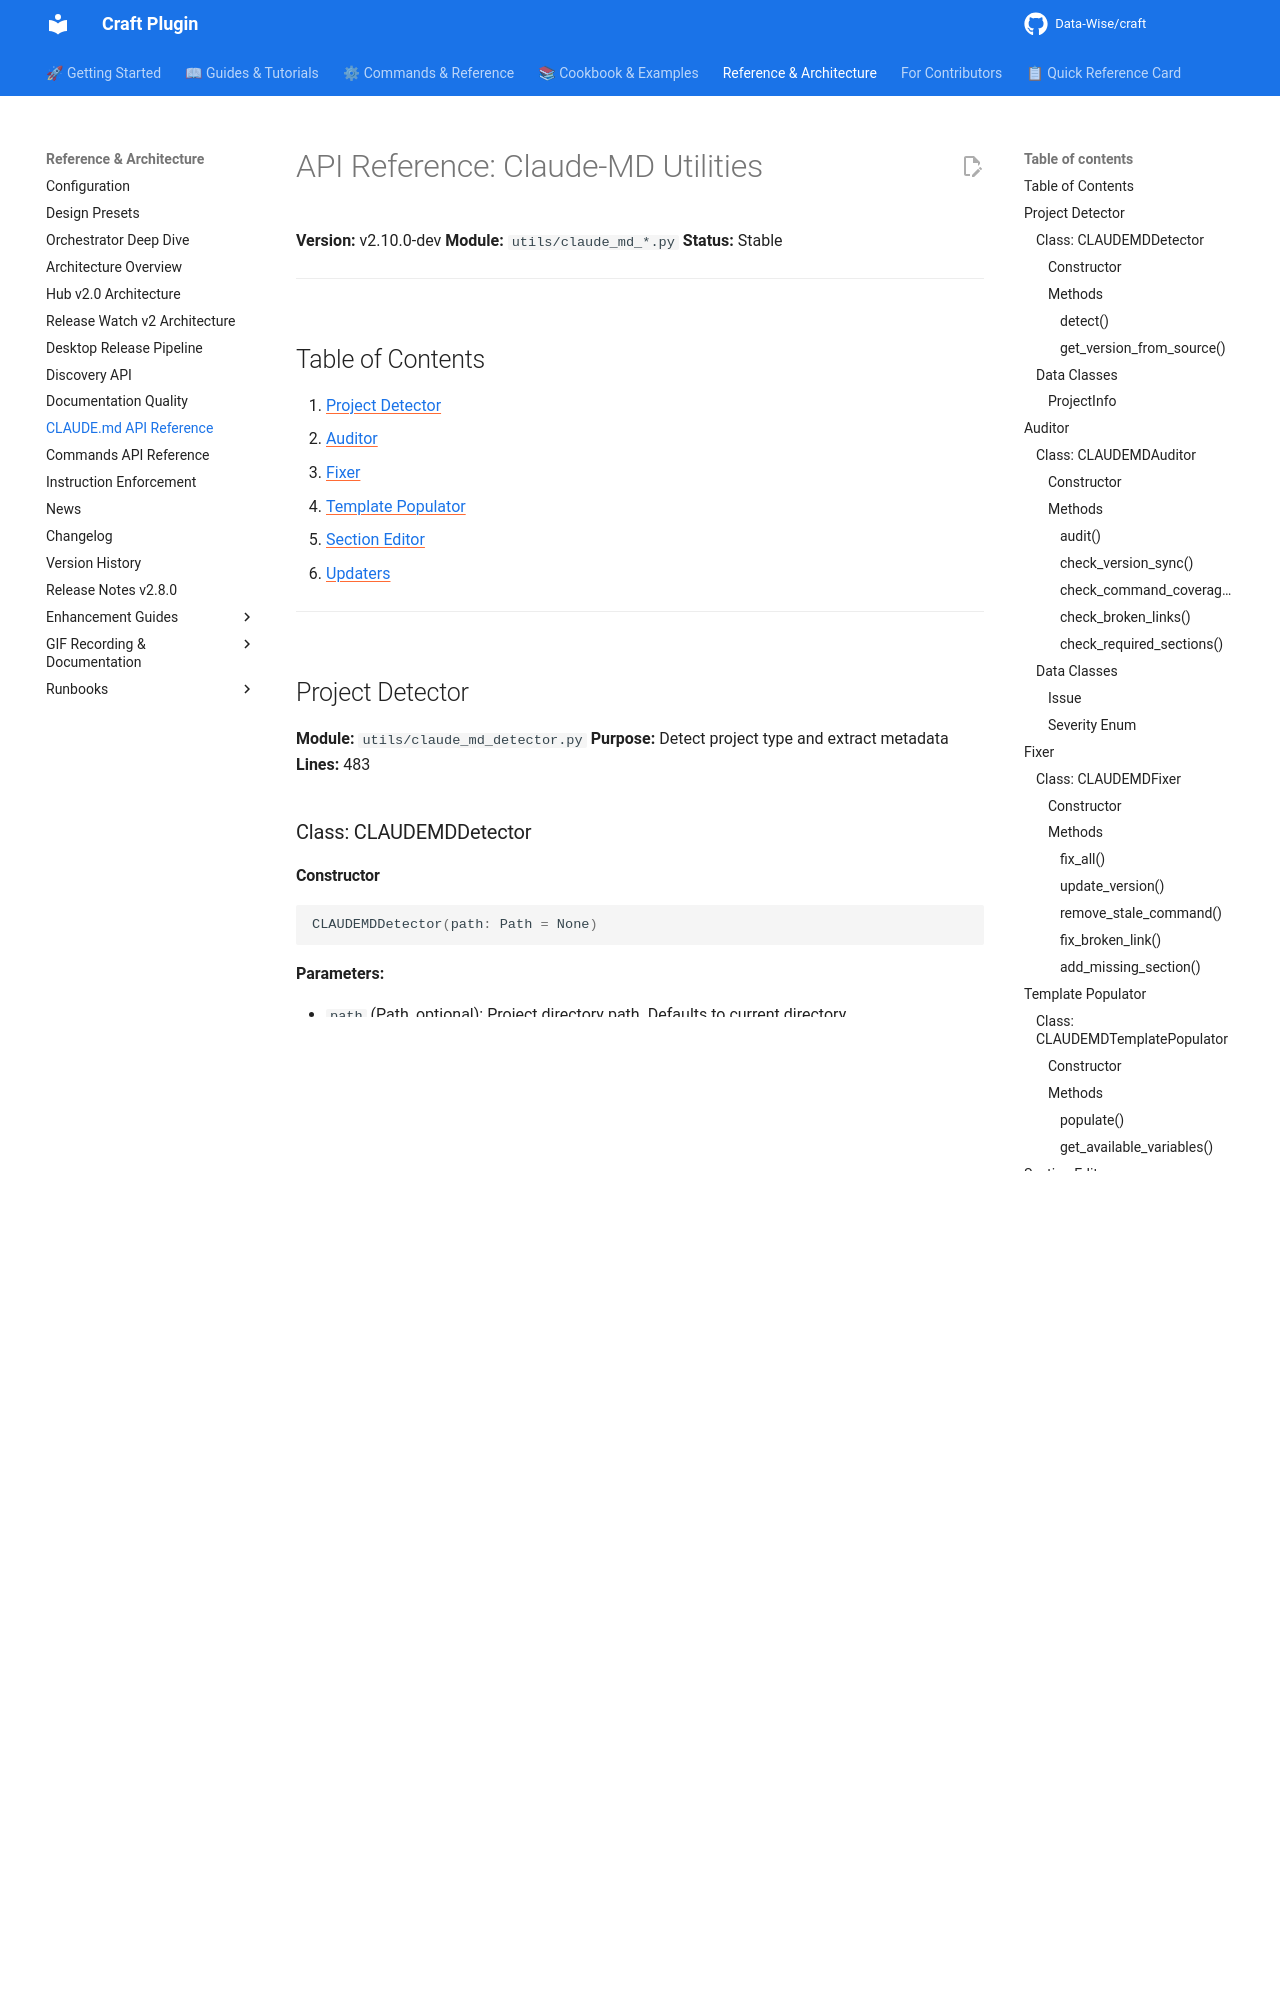

repository: Data-Wise/craft · page: API-REFERENCE-CLAUDE-MD/index.html · generator: mkdocs

# API Reference: Claude-MD Utilities

**Version:** v2.10.0-dev
**Module:** `utils/claude_md_*.py`
**Status:** Stable

---

## Table of Contents

1. [Project Detector](#project-detector)
2. [Auditor](#auditor)
3. [Fixer](#fixer)
4. [Template Populator](#template-populator)
5. [Section Editor](#section-editor)
6. [Updaters](#updaters)

---

## Project Detector

**Module:** `utils/claude_md_detector.py`
**Purpose:** Detect project type and extract metadata
**Lines:** 483

### Class: CLAUDEMDDetector

#### Constructor

```python
CLAUDEMDDetector(path: Path = None)
```

**Parameters:**

- `path` (Path, optional): Project directory path. Defaults to current directory.

**Example:**

```python
from utils.claude_md_detector import CLAUDEMDDetector
from pathlib import Path

detector = CLAUDEMDDetector(Path.cwd())
```

#### Methods

##### detect()

```python
def detect(self) -> Optional[ProjectInfo]:
    """Detect project type and gather information.

    Returns:
        ProjectInfo if project type detected, None otherwise
    """
```

**Returns:** `ProjectInfo` dataclass or `None`

**Example:**

```python
detector = CLAUDEMDDetector()
info = detector.detect()

if info:
    print(f"Project: {info.name}")
    print(f"Type: {info.type}")
    print(f"Version: {info.version}")
    print(f"Commands: {len(info.commands)}")
```

**Performance:** < 0.003s for typical projects

##### get_version_from_source()

```python
def get_version_from_source(self, source: str) -> Optional[str]:
    """Extract version from source file.

    Args:
        source: Source type (plugin.json, package.json, etc.)

    Returns:
        Version string or None if not found
    """
```

**Supported Sources:**

- `plugin.json` - Craft plugins
- `package.json` - Node.js projects
- `pyproject.toml` - Python projects
- `DESCRIPTION` - R packages

**Example:**

```python
version = detector.get_version_from_source("plugin.json")
# Returns: "2.10.0"
```

---

### Data Classes
